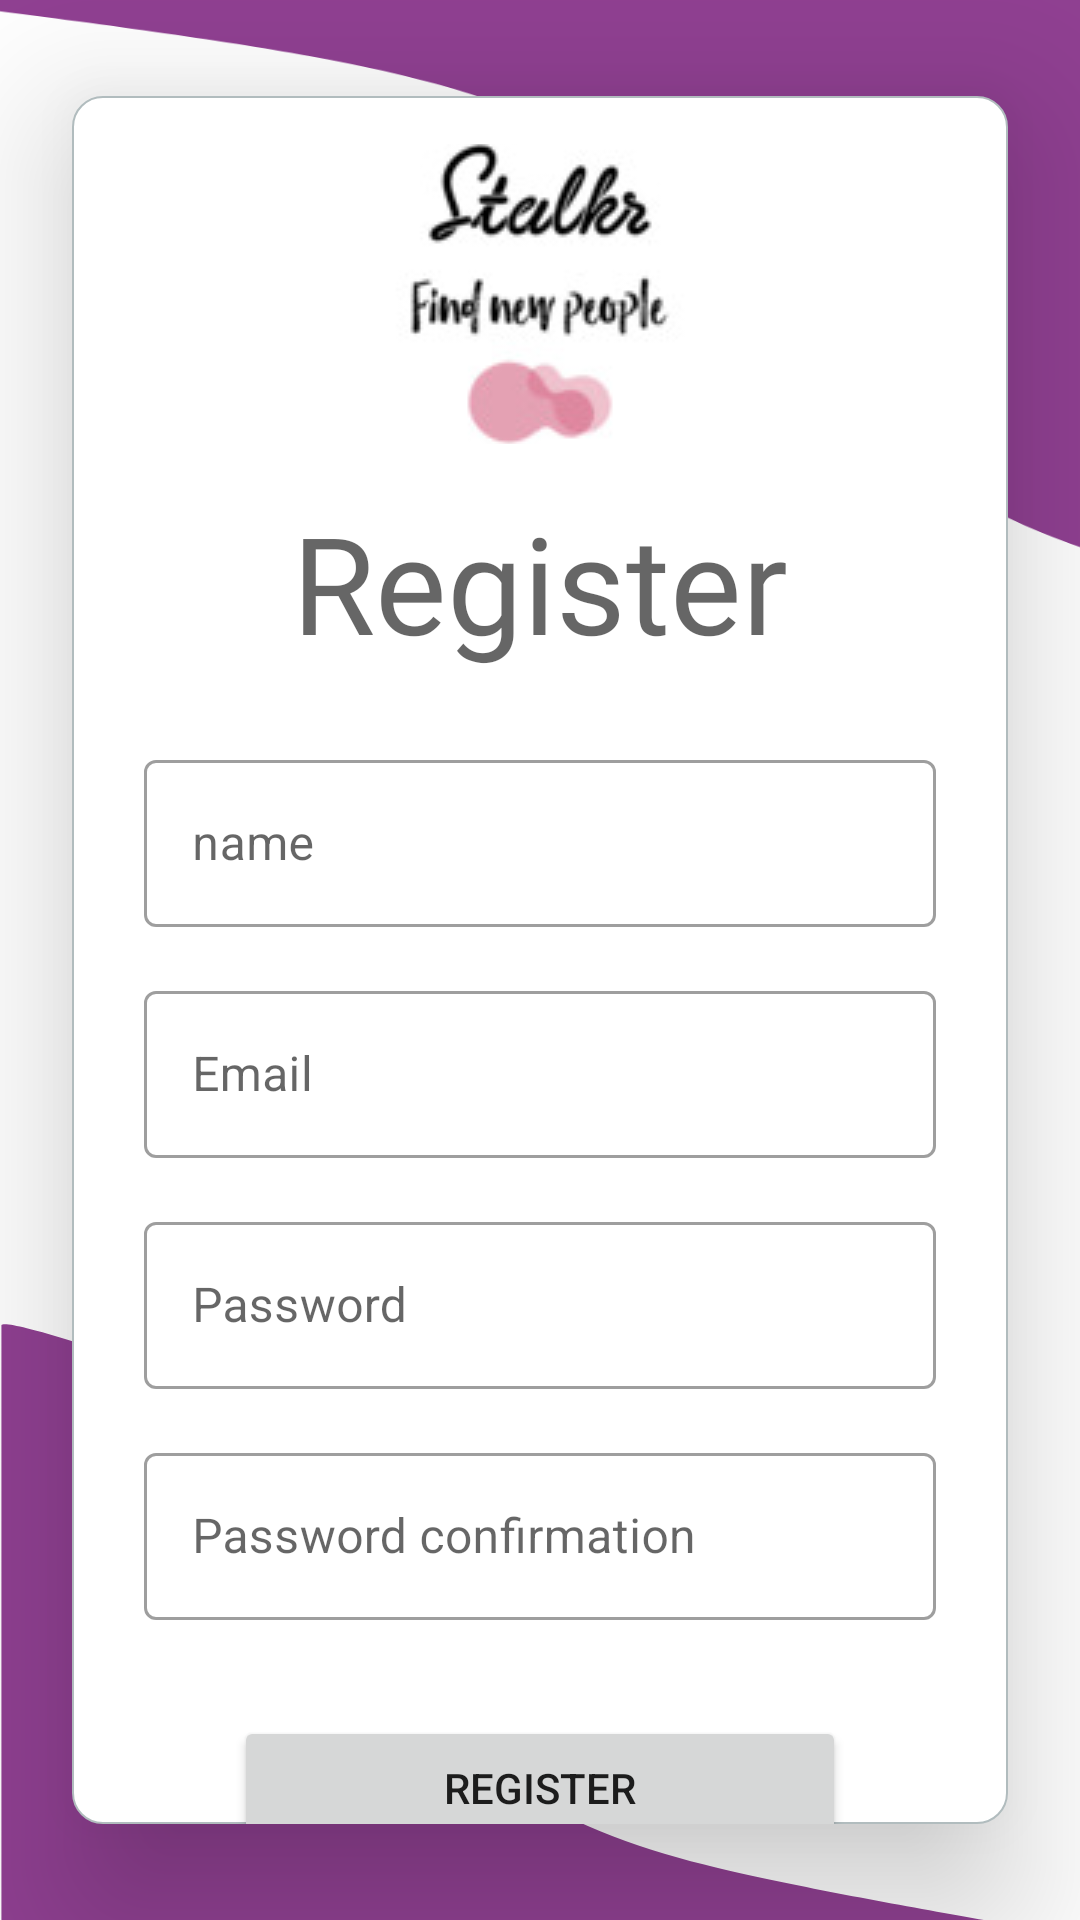

Android layout source for this screen:
<!-- AndroidManifest.xml: application theme Theme.Stalkr -->
<!-- res/layout/fragment_register.xml -->
<?xml version="1.0" encoding="utf-8"?>
<FrameLayout xmlns:android="http://schemas.android.com/apk/res/android"
    xmlns:app="http://schemas.android.com/apk/res-auto"
    xmlns:tools="http://schemas.android.com/tools"
    android:layout_width="match_parent"
    android:layout_height="match_parent"
    tools:context=".fragments.LoginFragment">

    <include
        layout="@layout/view_auth_background"
        android:layout_width="match_parent"
        android:layout_height="match_parent" />

    <androidx.constraintlayout.widget.ConstraintLayout
        android:layout_width="match_parent"
        android:layout_height="match_parent">

        <androidx.constraintlayout.widget.ConstraintLayout
            android:layout_width="0dp"
            android:layout_height="0dp"
            android:layout_gravity="center"
            android:layout_marginStart="24dp"
            android:layout_marginTop="32dp"
            android:layout_marginEnd="24dp"
            android:layout_marginBottom="32dp"
            android:background="@drawable/bg_rounded_corners"
            android:elevation="30dp"
            app:layout_constraintBottom_toBottomOf="parent"
            app:layout_constraintEnd_toEndOf="parent"
            app:layout_constraintHorizontal_bias="0.0"
            app:layout_constraintStart_toStartOf="parent"
            app:layout_constraintTop_toTopOf="parent"
            app:layout_constraintVertical_bias="1.0">

            <ImageView
                android:id="@+id/imageViewLogoR"
                android:layout_width="100dp"
                android:layout_height="100dp"
                android:layout_marginTop="16dp"
                android:contentDescription="@string/logo_image"
                android:scaleType="center"
                android:src="@drawable/logo"
                app:layout_constraintEnd_toEndOf="parent"
                app:layout_constraintStart_toStartOf="parent"
                app:layout_constraintTop_toTopOf="parent" />

            <TextView
                android:id="@+id/textviewRegister"
                android:layout_width="wrap_content"
                android:layout_height="wrap_content"
                android:layout_marginTop="16dp"
                android:fontFamily="@font/poppins"
                android:text="@string/register"
                android:textAppearance="@style/TextAppearance.AppCompat.Display2"
                app:layout_constraintEnd_toEndOf="parent"
                app:layout_constraintStart_toStartOf="parent"
                app:layout_constraintTop_toBottomOf="@+id/imageViewLogoR" />

            <com.google.android.material.textfield.TextInputLayout
                android:id="@+id/textFieldName"
                style="@style/Widget.MaterialComponents.TextInputLayout.OutlinedBox"
                android:layout_width="match_parent"
                android:layout_height="wrap_content"
                android:layout_marginStart="24dp"
                android:layout_marginTop="24dp"
                android:layout_marginEnd="24dp"
                app:layout_constraintEnd_toEndOf="parent"
                app:layout_constraintStart_toStartOf="parent"
                app:layout_constraintTop_toBottomOf="@+id/textviewRegister">

                <com.google.android.material.textfield.TextInputEditText
                    android:id="@+id/textInputName"
                    android:layout_width="match_parent"
                    android:layout_height="wrap_content"
                    android:hint="@string/name" />

            </com.google.android.material.textfield.TextInputLayout>

            <com.google.android.material.textfield.TextInputLayout
                android:id="@+id/textFieldEmail"
                style="@style/Widget.MaterialComponents.TextInputLayout.OutlinedBox"
                android:layout_width="match_parent"
                android:layout_height="wrap_content"
                android:layout_marginStart="24dp"
                android:layout_marginTop="16dp"
                android:layout_marginEnd="24dp"
                app:layout_constraintEnd_toEndOf="parent"
                app:layout_constraintStart_toStartOf="parent"
                app:layout_constraintTop_toBottomOf="@+id/textFieldName">

                <com.google.android.material.textfield.TextInputEditText
                    android:id="@+id/textInputEmailR"
                    android:layout_width="match_parent"
                    android:layout_height="wrap_content"
                    android:hint="@string/email" />

            </com.google.android.material.textfield.TextInputLayout>

            <com.google.android.material.textfield.TextInputLayout
                android:id="@+id/textFieldPasswordR"
                style="@style/Widget.MaterialComponents.TextInputLayout.OutlinedBox"
                android:layout_width="match_parent"
                android:layout_height="wrap_content"
                android:layout_marginStart="24dp"
                android:layout_marginTop="16dp"
                android:layout_marginEnd="24dp"
                app:layout_constraintEnd_toEndOf="parent"
                app:layout_constraintStart_toStartOf="parent"
                app:layout_constraintTop_toBottomOf="@+id/textFieldEmail">

                <com.google.android.material.textfield.TextInputEditText
                    android:id="@+id/textInputPasswordR"
                    android:layout_width="match_parent"
                    android:layout_height="wrap_content"
                    android:hint="@string/password" />

            </com.google.android.material.textfield.TextInputLayout>

            <com.google.android.material.textfield.TextInputLayout
                android:id="@+id/textFieldConfirmationPassword"
                style="@style/Widget.MaterialComponents.TextInputLayout.OutlinedBox"
                android:layout_width="match_parent"
                android:layout_height="wrap_content"
                android:layout_marginStart="24dp"
                android:layout_marginTop="16dp"
                android:layout_marginEnd="24dp"
                app:layout_constraintEnd_toEndOf="parent"
                app:layout_constraintStart_toStartOf="parent"
                app:layout_constraintTop_toBottomOf="@+id/textFieldPasswordR">

                <com.google.android.material.textfield.TextInputEditText
                    android:id="@+id/textInputConfirmationPassword"
                    android:layout_width="match_parent"
                    android:layout_height="wrap_content"
                    android:hint="@string/password_confirmation" />

            </com.google.android.material.textfield.TextInputLayout>

            <Button
                android:id="@+id/buttonRegister"
                android:layout_width="wrap_content"
                android:layout_height="wrap_content"
                android:layout_marginTop="32dp"
                android:paddingLeft="70dp"
                android:paddingRight="70dp"
                android:text="@string/register"
                app:layout_constraintEnd_toEndOf="parent"
                app:layout_constraintStart_toStartOf="parent"
                app:layout_constraintTop_toBottomOf="@+id/textFieldConfirmationPassword" />

            <TextView
                android:id="@+id/textViewAlreadyHaveAccountMessage"
                android:layout_width="wrap_content"
                android:layout_height="wrap_content"
                android:layout_marginTop="24dp"
                android:fontFamily="@font/poppins"
                android:text="@string/already_have_an_account"
                app:layout_constraintBottom_toBottomOf="parent"
                app:layout_constraintEnd_toStartOf="@+id/buttonShowLogin"
                app:layout_constraintHorizontal_bias="1.0"
                app:layout_constraintStart_toStartOf="parent"
                app:layout_constraintTop_toBottomOf="@+id/buttonRegister"
                app:layout_constraintVertical_bias="0.0" />

            <Button
                android:id="@+id/buttonShowLogin"
                style="@style/Widget.MaterialComponents.Button.TextButton"
                android:layout_width="wrap_content"
                android:layout_height="wrap_content"
                android:layout_marginEnd="8dp"
                android:fontFamily="@font/poppins"
                android:text="@string/login"
                android:textAppearance="@style/TextAppearance.AppCompat.Body1"
                android:textStyle="bold"
                app:layout_constraintBottom_toBottomOf="@+id/textViewAlreadyHaveAccountMessage"
                app:layout_constraintEnd_toEndOf="parent"
                app:layout_constraintTop_toTopOf="@+id/textViewAlreadyHaveAccountMessage" />

        </androidx.constraintlayout.widget.ConstraintLayout>
    </androidx.constraintlayout.widget.ConstraintLayout>

</FrameLayout>
<!-- res/layout/view_auth_background.xml (included above) -->
<?xml version="1.0" encoding="utf-8"?>
<androidx.constraintlayout.widget.ConstraintLayout xmlns:android="http://schemas.android.com/apk/res/android"
    xmlns:app="http://schemas.android.com/apk/res-auto"
    xmlns:tools="http://schemas.android.com/tools"
    android:layout_width="match_parent"
    android:layout_height="match_parent"
    android:scaleY="1"
    tools:context=".fragments.login.LoginFragment">

    <ImageView
        android:id="@+id/imageView"
        android:layout_width="0dp"
        android:layout_height="wrap_content"
        android:scaleType="fitXY"
        android:scaleY="1.1"
        android:src="@drawable/ic_wave"
        android:contentDescription="@string/bottom_wave_vector"
        app:layout_constraintBottom_toBottomOf="parent"
        app:layout_constraintEnd_toEndOf="parent"
        app:layout_constraintHorizontal_bias="0.0"
        app:layout_constraintStart_toStartOf="parent" />

    <ImageView
        android:id="@+id/imageView2"
        android:layout_width="0dp"
        android:layout_height="wrap_content"
        android:rotation="180"
        android:scaleType="centerCrop"
        android:scaleY="1.1"
        android:contentDescription="@string/top_wave_vector"
        android:src="@drawable/ic_wave"
        app:layout_constraintEnd_toEndOf="parent"
        app:layout_constraintHorizontal_bias="0.0"
        app:layout_constraintStart_toStartOf="parent"
        app:layout_constraintTop_toTopOf="parent" />

</androidx.constraintlayout.widget.ConstraintLayout>
<!-- resources referenced by this layout -->
<resources>
  <!-- drawable bg_rounded_corners (drawable) -->
  <?xml version="1.0" encoding="UTF-8"?>
  <shape xmlns:android="http://schemas.android.com/apk/res/android">
      <solid android:color="@color/white"/>
      <stroke android:width="0.5dp" android:color="#B1BCBE" />
      <corners android:radius="10dp"/>
      <padding android:left="0dp" android:top="0dp" android:right="0dp" android:bottom="0dp" />
  </shape>
  <!-- drawable ic_wave (drawable) -->
  <vector xmlns:android="http://schemas.android.com/apk/res/android"
      android:width="506.85dp"
      android:height="189.86dp"
      android:viewportWidth="506.85"
      android:viewportHeight="189.86">
    <path
        android:pathData="M0.67,0.92C2.72,-0.93 46.11,8.2 50.16,9.14c29.11,6.79 55.55,17.27 76.22,30.45 22.51,14.36 36.52,32 51.17,49 16.31,18.88 32,35.84 60.72,50 26.14,12.83 59,20.23 92.19,25.71 57.18,9.44 175.73,21.18 175.71,22.31 0,1.53 0,2.63 0,2.64 -2.48,-0.72 -9.23,0 -11.94,0H0.67Z"
        android:fillColor="#904092"/>
  </vector>
  <!-- drawable logo: jpg bitmap (drawable, 4383 bytes) -->
  <string name="already_have_an_account">Already have an account?</string>
  <string name="bottom_wave_vector">bottom wave vector</string>
  <string name="email">Email</string>
  <string name="login">Login</string>
  <string name="logo_image">logo image</string>
  <string name="name">name</string>
  <string name="password">Password</string>
  <string name="password_confirmation">Password confirmation</string>
  <string name="register">Register</string>
  <string name="top_wave_vector">top wave vector</string>
  <style name="Theme.Stalkr" parent="Theme.MaterialComponents.Light">
          
          <item name="colorPrimary">@color/primaryColor</item>
          <item name="colorPrimaryVariant">@color/primaryColor</item>
          <item name="colorOnPrimary">@color/white</item>
          
          <item name="colorSecondary">@color/teal_200</item>
          <item name="colorSecondaryVariant">@color/teal_700</item>
          <item name="colorOnSecondary">@color/black</item>
          
          <item name="android:statusBarColor" tools:targetApi="l">?attr/colorPrimaryVariant</item>
          
      </style>
  <color name="white">#FFFFFFFF</color>
  <color name="primaryColor">#904092</color>
  <color name="teal_200">#FF03DAC5</color>
  <color name="teal_700">#FF018786</color>
  <color name="black">#FF000000</color>
</resources>
